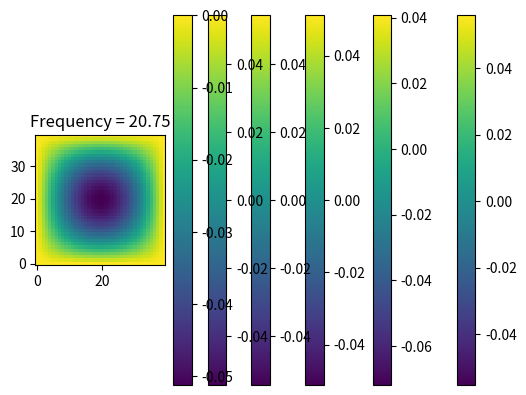

The script that saved this image:
import numpy as np
import matplotlib.pyplot as plt
from scipy import linalg
import math

def laplacian_matrix(gridpoints, reduction = True):
    size = gridpoints**2
    right = np.diag(np.ones(size-1), 1)
    left = np.diag(np.ones(size-1), -1)
    up = np.diag(np.ones(size-gridpoints), gridpoints)
    down = np.diag(np.ones(size-gridpoints), -gridpoints)
    diag = -4*np.diag(np.ones(size))

    sq = math.sqrt(size)
    matrix = right + left + up + down + diag
    for i in range(size):
        for j in range(size):
            if(i <= sq or i >= size - sq-1) or i%gridpoints ==gridpoints-1 or i%gridpoints == 0:
                matrix[i,j] = 0

            elif (j <= sq or j >= size - sq-1) or j%gridpoints ==gridpoints-1 or j%gridpoints == 0:
                matrix[i,j] = 0

    if reduction:
        matrix = matrix[gridpoints+1:size-gridpoints-1, gridpoints+1:size-gridpoints-1]
        
        rows = []# Rows to delete
        for i in range(len(matrix[0,:])):
            if np.all(matrix[i,:] == 0):
                rows.append(i)

        while len(rows)> 0:
            row_to_remove = rows[-1]
            matrix = np.delete(matrix, row_to_remove, 0)
            matrix = np.delete(matrix, row_to_remove, 1)
            rows.remove(row_to_remove)

    return matrix
    

if __name__ == '__main__':
    griddimension = 40
    l = 1
    dx = l/float(griddimension)
    reduction = True
        
    edgesgrid = np.zeros((griddimension, griddimension))
    for i in range(griddimension):
        for j in range(griddimension):
            if i%griddimension != 0 and i%griddimension != griddimension-1 and j%griddimension != 0 and j%griddimension != griddimension -1:
                edgesgrid[i,j] = 1

    Matrix1 = laplacian_matrix(griddimension, reduction)/dx**2
    Eigenvalues, EigenVectors = linalg.eigh(Matrix1)
    print(Matrix1)
    print(Eigenvalues)
    index = 0
    for Eig in Eigenvalues:
        grid = np.zeros((griddimension,griddimension))
        k=0
        for i in range(griddimension):
            for j in range(griddimension):
                if reduction:
                    if edgesgrid[i,j] == 1:
                        grid[i,j] = EigenVectors[:,index][k]
                        k+=1                    
        index+=1
        
        if abs(Eig) < 110:
            plt.imshow(grid, origin = 'lower')
            plt.title('Frequency = ' + str(abs(round(Eig,2))))
            plt.colorbar()
            plt.show()
